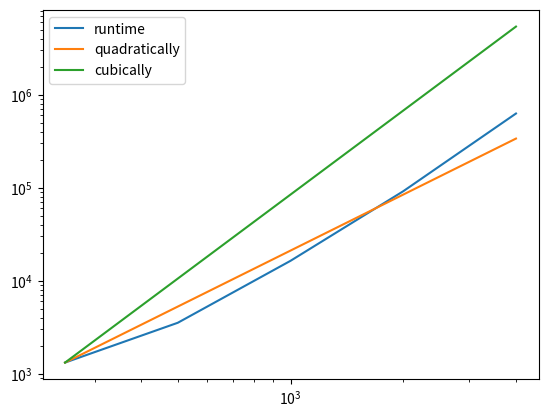

Recreate this plot in Python.
import numpy as np
import matplotlib.pyplot as plt


plt.loglog([250, 500, 1000, 2000, 4000], [1321, 3539, 16405, 91830, 628768], label="runtime")
plt.loglog([250, 500, 1000, 2000, 4000], [1321, 4*1321, 4*4*1321, 4*4*4*1321, 4*4*4*4*1321], label="quadratically")
plt.loglog([250, 500, 1000, 2000, 4000], [1321, 8*1321, 8*8*1321, 8*8*8*1321, 8*8*8*8*1321], label="cubically")

plt.legend(loc="upper left")

plt.savefig("runtime_invert.png")